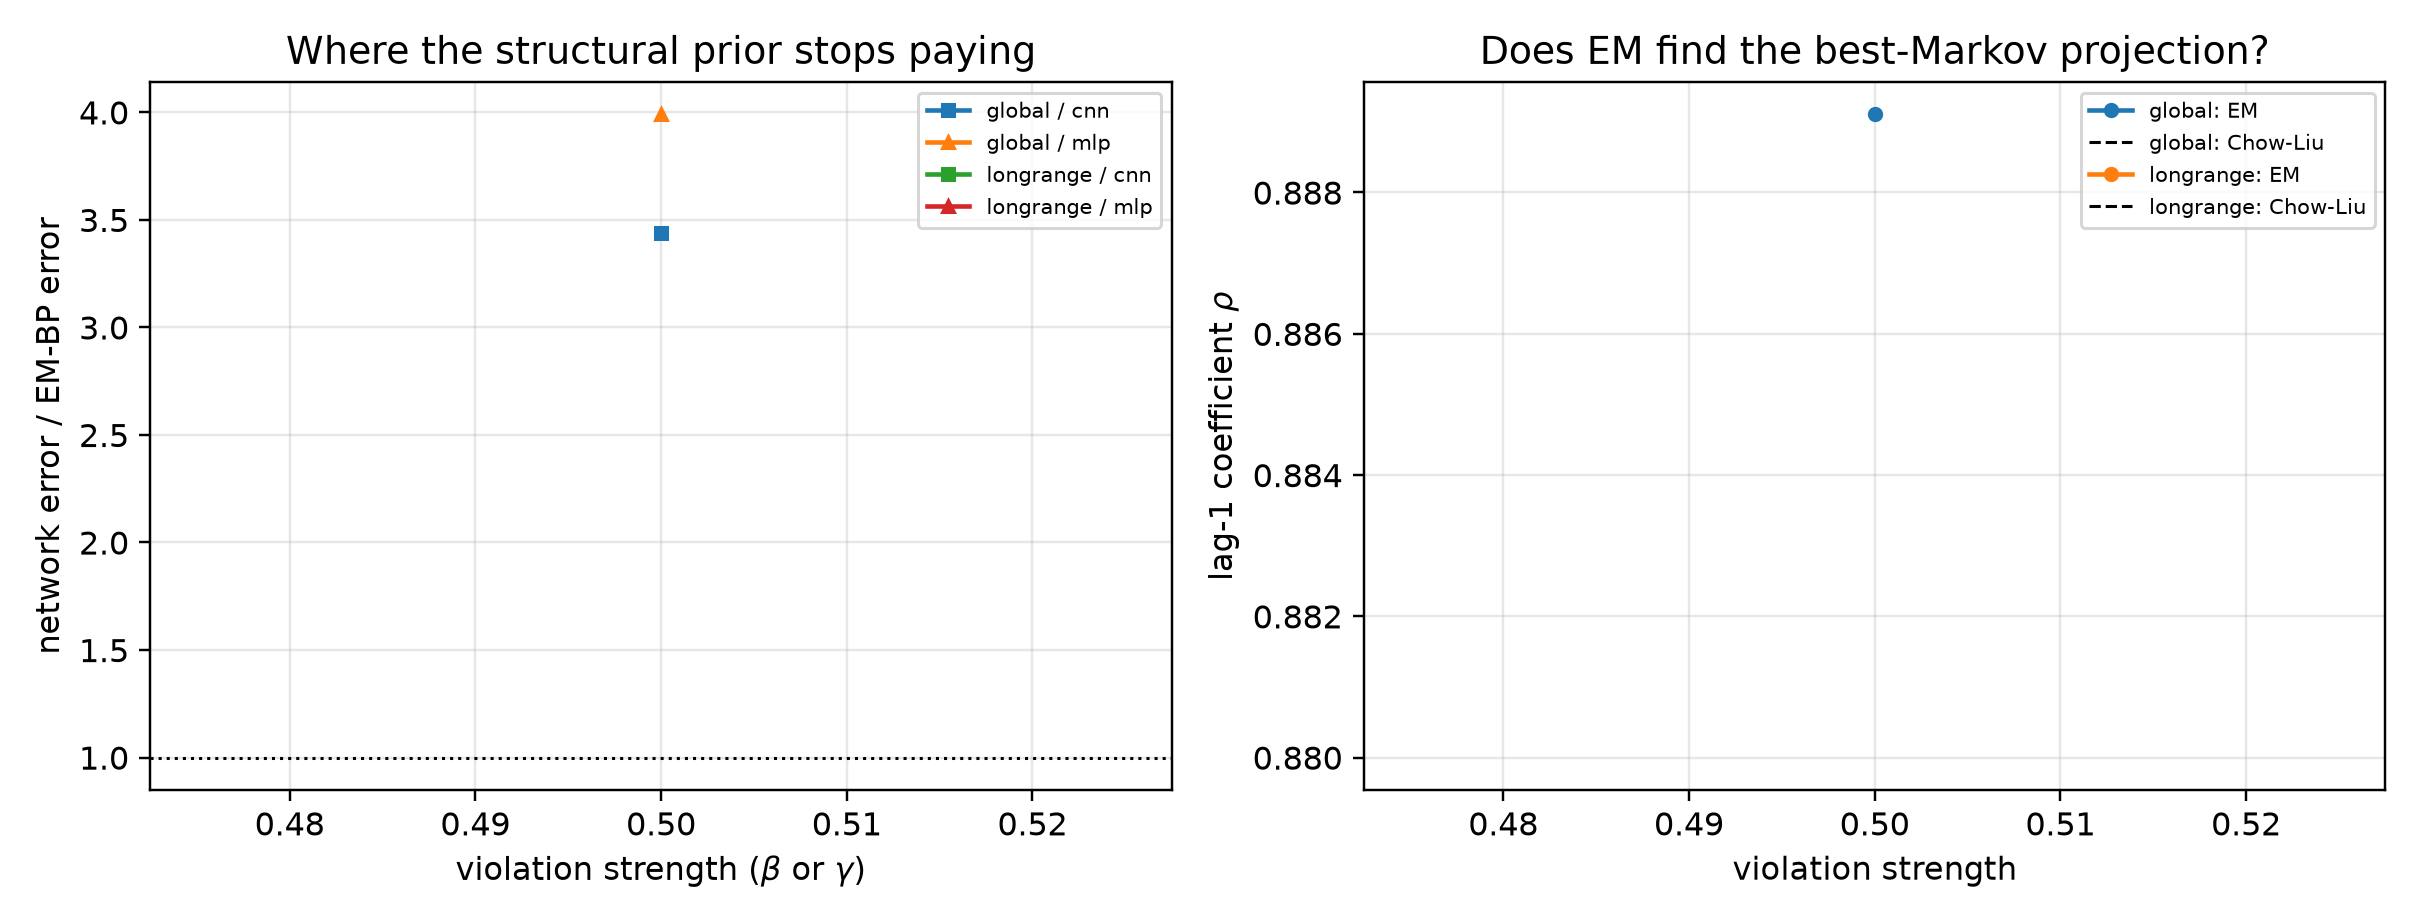

The data file committed next to this chart (first rows):
mechanism, strength, arm, t, score_rel_l2, ratio_to_em, fitted_rho, chow_liu_rho, rho_minus_chow_liu, em_seconds, em_iters, em_monotone_violation, mode_cnn, mode_mlp, innovation_mean, innovation_var, innovation_excess_kurtosis
global, 0.5, em_bp, 0.1, 0.01284, 1.0, 0.8891, 0.88, 0.009105, 1070, 81, 0.0, eps, eps, -7.881052174707069e-05, 0.2117, 0.03361
global, 0.5, cnn, 0.1, 0.05319, 4.142, 0.8891, 0.88, 0.009105, 1070, 81, 0.0, eps, eps, -7.881052174707069e-05, 0.2117, 0.03361
global, 0.5, mlp, 0.1, 0.06726, 5.238, 0.8891, 0.88, 0.009105, 1070, 81, 0.0, eps, eps, -7.881052174707069e-05, 0.2117, 0.03361
global, 0.5, em_bp, 0.2, 0.01827, 1.0, 0.8891, 0.88, 0.009105, 1070, 81, 0.0, eps, eps, -7.881052174707069e-05, 0.2117, 0.03361
global, 0.5, cnn, 0.2, 0.07162, 3.919, 0.8891, 0.88, 0.009105, 1070, 81, 0.0, eps, eps, -7.881052174707069e-05, 0.2117, 0.03361
global, 0.5, mlp, 0.2, 0.1039, 5.686, 0.8891, 0.88, 0.009105, 1070, 81, 0.0, eps, eps, -7.881052174707069e-05, 0.2117, 0.03361
global, 0.5, em_bp, 0.4, 0.03167, 1.0, 0.8891, 0.88, 0.009105, 1070, 81, 0.0, eps, x0, -7.881052174707069e-05, 0.2117, 0.03361
global, 0.5, cnn, 0.4, 0.1028, 3.247, 0.8891, 0.88, 0.009105, 1070, 81, 0.0, eps, x0, -7.881052174707069e-05, 0.2117, 0.03361
global, 0.5, mlp, 0.4, 0.1415, 4.469, 0.8891, 0.88, 0.009105, 1070, 81, 0.0, eps, x0, -7.881052174707069e-05, 0.2117, 0.03361
global, 0.5, em_bp, 0.8, 0.0685, 1.0, 0.8891, 0.88, 0.009105, 1070, 81, 0.0, x0, x0, -7.881052174707069e-05, 0.2117, 0.03361
global, 0.5, cnn, 0.8, 0.1826, 2.665, 0.8891, 0.88, 0.009105, 1070, 81, 0.0, x0, x0, -7.881052174707069e-05, 0.2117, 0.03361
global, 0.5, mlp, 0.8, 0.1708, 2.494, 0.8891, 0.88, 0.009105, 1070, 81, 0.0, x0, x0, -7.881052174707069e-05, 0.2117, 0.03361
global, 0.5, em_bp, 1.6, 0.125, 1.0, 0.8891, 0.88, 0.009105, 1070, 81, 0.0, x0, x0, -7.881052174707069e-05, 0.2117, 0.03361
global, 0.5, cnn, 1.6, 0.4029, 3.223, 0.8891, 0.88, 0.009105, 1070, 81, 0.0, x0, x0, -7.881052174707069e-05, 0.2117, 0.03361
global, 0.5, mlp, 1.6, 0.258, 2.064, 0.8891, 0.88, 0.009105, 1070, 81, 0.0, x0, x0, -7.881052174707069e-05, 0.2117, 0.03361
